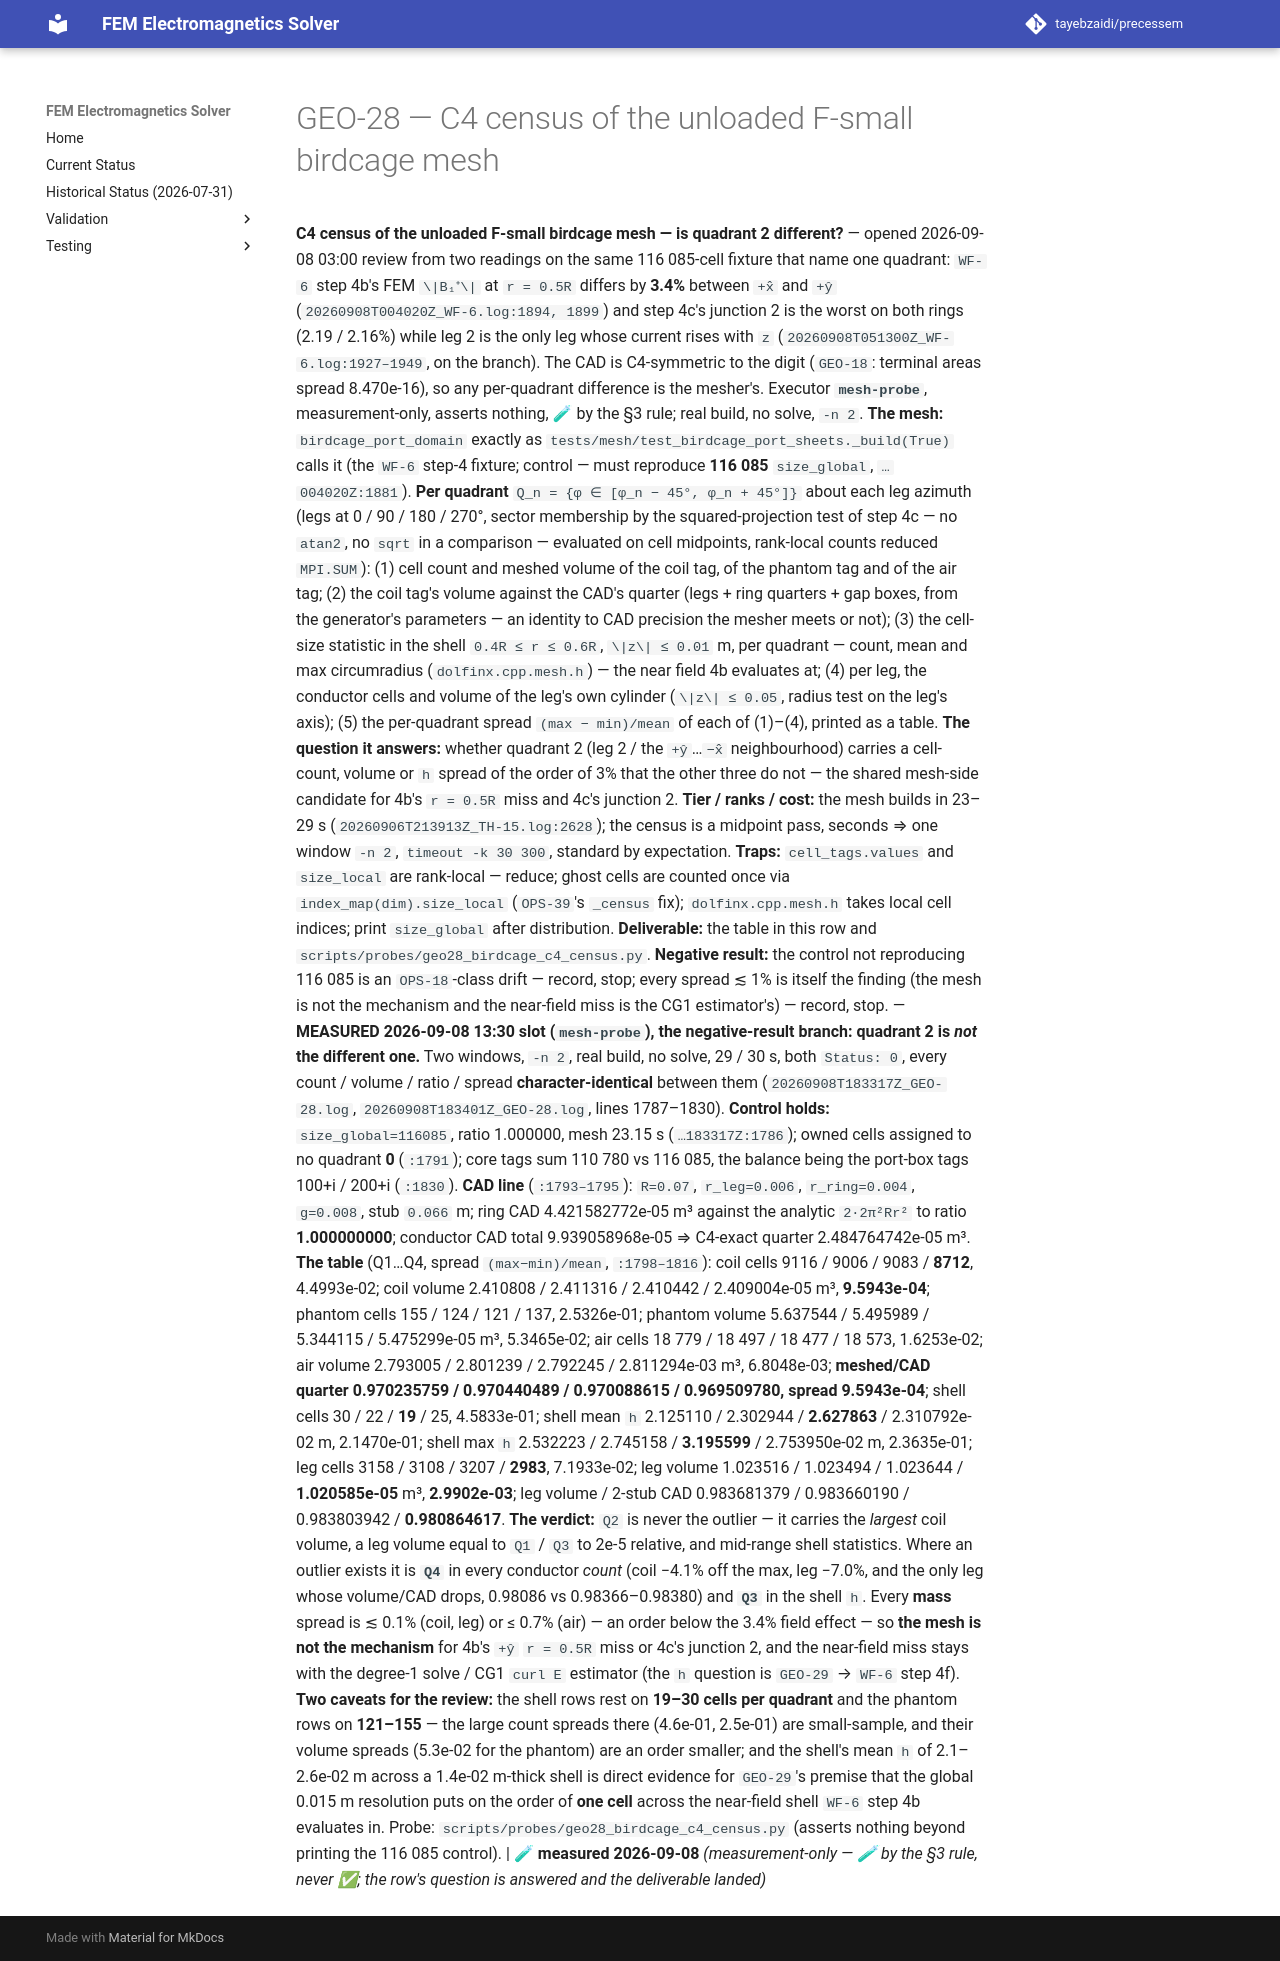

repository: tayebzaidi/precessem · page: planning/chunks/GEO-28/index.html · generator: mkdocs

# GEO-28 — C4 census of the unloaded F-small birdcage mesh

 **C4 census of the unloaded F-small birdcage mesh — is quadrant 2 different?** — opened 2026-09-08 03:00 review from two readings on the same 116 085-cell fixture that name one quadrant: `WF-6` step 4b's FEM `\|B₁⁺\|` at `r = 0.5R` differs by **3.4%** between `+x̂` and `+ŷ` (`20260908T004020Z_WF-6.log:1894, 1899`) and step 4c's junction 2 is the worst on both rings (2.19 / 2.16%) while leg 2 is the only leg whose current rises with `z` (`20260908T051300Z_WF-6.log:1927–1949`, on the branch). The CAD is C4-symmetric to the digit (`GEO-18`: terminal areas spread 8.470e-16), so any per-quadrant difference is the mesher's. Executor **`mesh-probe`**, measurement-only, asserts nothing, 🧪 by the §3 rule; real build, no solve, `-n 2`. **The mesh:** `birdcage_port_domain` exactly as `tests/mesh/test_birdcage_port_sheets._build(True)` calls it (the `WF-6` step-4 fixture; control — must reproduce **116 085** `size_global`, `…004020Z:1881`). **Per quadrant** `Q_n = {φ ∈ [φ_n − 45°, φ_n + 45°]}` about each leg azimuth (legs at 0 / 90 / 180 / 270°, sector membership by the squared-projection test of step 4c — no `atan2`, no `sqrt` in a comparison — evaluated on cell midpoints, rank-local counts reduced `MPI.SUM`): (1) cell count and meshed volume of the coil tag, of the phantom tag and of the air tag; (2) the coil tag's volume against the CAD's quarter (legs + ring quarters + gap boxes, from the generator's parameters — an identity to CAD precision the mesher meets or not); (3) the cell-size statistic in the shell `0.4R ≤ r ≤ 0.6R`, `\|z\| ≤ 0.01` m, per quadrant — count, mean and max circumradius (`dolfinx.cpp.mesh.h`) — the near field 4b evaluates at; (4) per leg, the conductor cells and volume of the leg's own cylinder (`\|z\| ≤ 0.05`, radius test on the leg's axis); (5) the per-quadrant spread `(max − min)/mean` of each of (1)–(4), printed as a table. **The question it answers:** whether quadrant 2 (leg 2 / the `+ŷ`…`−x̂` neighbourhood) carries a cell-count, volume or `h` spread of the order of 3% that the other three do not — the shared mesh-side candidate for 4b's `r = 0.5R` miss and 4c's junction 2. **Tier / ranks / cost:** the mesh builds in 23–29 s (`20260906T213913Z_TH-15.log:2628`); the census is a midpoint pass, seconds ⇒ one window `-n 2`, `timeout -k 30 300`, standard by expectation. **Traps:** `cell_tags.values` and `size_local` are rank-local — reduce; ghost cells are counted once via `index_map(dim).size_local` (`OPS-39`'s `_census` fix); `dolfinx.cpp.mesh.h` takes local cell indices; print `size_global` after distribution. **Deliverable:** the table in this row and `scripts/probes/geo28_birdcage_c4_census.py`. **Negative result:** the control not reproducing 116 085 is an `OPS-18`-class drift — record, stop; every spread ≲ 1% is itself the finding (the mesh is not the mechanism and the near-field miss is the CG1 estimator's) — record, stop. — **MEASURED 2026-09-08 13:30 slot (`mesh-probe`), the negative-result branch: quadrant 2 is _not_ the different one.** Two windows, `-n 2`, real build, no solve, 29 / 30 s, both `Status: 0`, every count / volume / ratio / spread **character-identical** between them (`20260908T183317Z_GEO-28.log`, `20260908T183401Z_GEO-28.log`, lines 1787–1830). **Control holds:** `size_global=116085`, ratio 1.000000, mesh 23.15 s (`…183317Z:1786`); owned cells assigned to no quadrant **0** (`:1791`); core tags sum 110 780 vs 116 085, the balance being the port-box tags 100+i / 200+i (`:1830`). **CAD line** (`:1793–1795`): `R=0.07`, `r_leg=0.006`, `r_ring=0.004`, `g=0.008`, stub `0.066` m; ring CAD 4.421582772e-05 m³ against the analytic `2·2π²Rr²` to ratio **1.000000000**; conductor CAD total 9.939058968e-05 ⇒ C4-exact quarter 2.484764742e-05 m³. **The table** (Q1…Q4, spread `(max−min)/mean`, `:1798–1816`): coil cells 9116 / 9006 / 9083 / **8712**, 4.4993e-02; coil volume 2.410808 / 2.411316 / 2.410442 / 2.409004e-05 m³, **9.5943e-04**; phantom cells 155 / 124 / 121 / 137, 2.5326e-01; phantom volume 5.637544 / 5.495989 / 5.344115 / 5.475299e-05 m³, 5.3465e-02; air cells 18 779 / 18 497 / 18 477 / 18 573, 1.6253e-02; air volume 2.793005 / 2.801239 / 2.792245 / 2.811294e-03 m³, 6.8048e-03; **meshed/CAD quarter 0.970235759 / 0.970440489 / 0.970088615 / 0.969509780, spread 9.5943e-04**; shell cells 30 / 22 / **19** / 25, 4.5833e-01; shell mean `h` 2.125110 / 2.302944 / **2.627863** / 2.310792e-02 m, 2.1470e-01; shell max `h` 2.532223 / 2.745158 / **3.195599** / 2.753950e-02 m, 2.3635e-01; leg cells 3158 / 3108 / 3207 / **2983**, 7.1933e-02; leg volume 1.023516 / 1.023494 / 1.023644 / **1.020585e-05** m³, **2.9902e-03**; leg volume / 2-stub CAD 0.983681379 / 0.983660190 / 0.983803942 / **0.980864617**. **The verdict:** `Q2` is never the outlier — it carries the *largest* coil volume, a leg volume equal to `Q1` / `Q3` to 2e-5 relative, and mid-range shell statistics. Where an outlier exists it is **`Q4`** in every conductor *count* (coil −4.1% off the max, leg −7.0%, and the only leg whose volume/CAD drops, 0.98086 vs 0.98366–0.98380) and **`Q3`** in the shell `h`. Every **mass** spread is ≲ 0.1% (coil, leg) or ≤ 0.7% (air) — an order below the 3.4% field effect — so **the mesh is not the mechanism** for 4b's `+ŷ` `r = 0.5R` miss or 4c's junction 2, and the near-field miss stays with the degree-1 solve / CG1 `curl E` estimator (the `h` question is `GEO-29` → `WF-6` step 4f). **Two caveats for the review:** the shell rows rest on **19–30 cells per quadrant** and the phantom rows on **121–155** — the large count spreads there (4.6e-01, 2.5e-01) are small-sample, and their volume spreads (5.3e-02 for the phantom) are an order smaller; and the shell's mean `h` of 2.1–2.6e-02 m across a 1.4e-02 m-thick shell is direct evidence for `GEO-29`'s premise that the global 0.015 m resolution puts on the order of **one cell** across the near-field shell `WF-6` step 4b evaluates in. Probe: `scripts/probes/geo28_birdcage_c4_census.py` (asserts nothing beyond printing the 116 085 control). | 🧪 **measured 2026-09-08** *(measurement-only — 🧪 by the §3 rule, never ✅; the row's question is answered and the deliverable landed)* 
